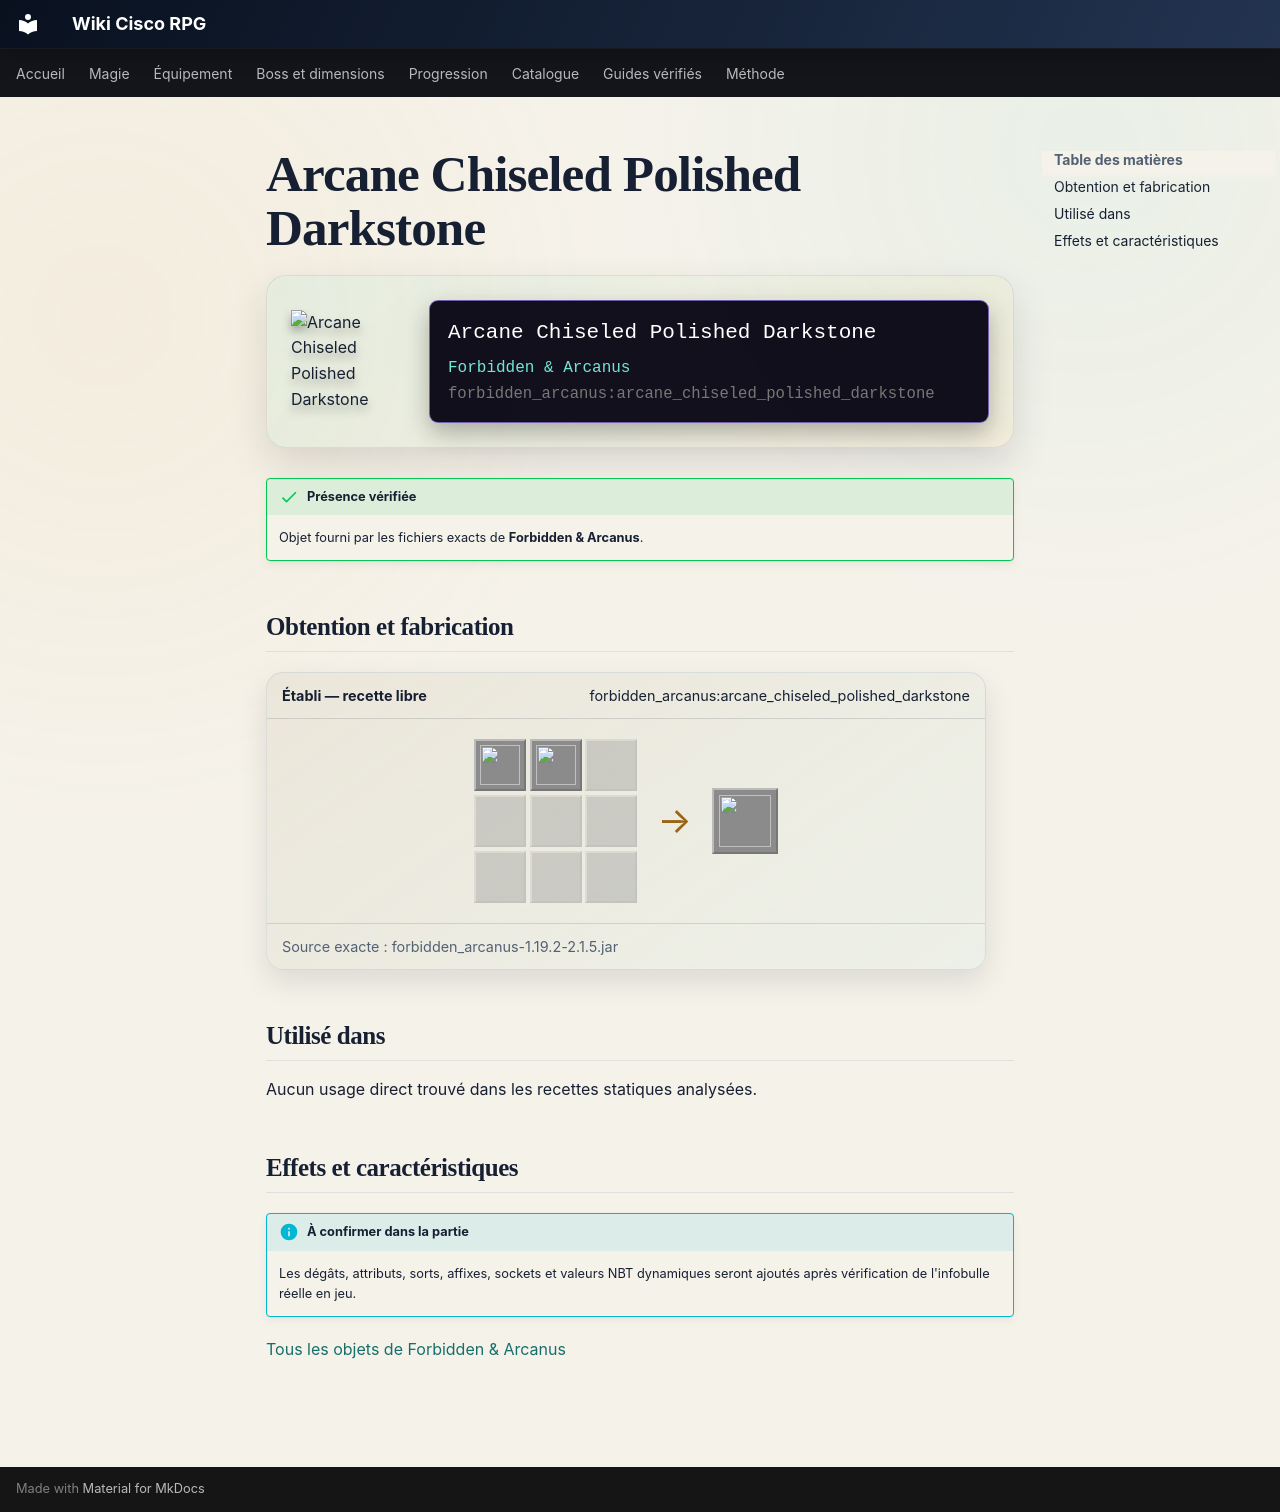

repository: Kloups-Dev/wiki-cisco-rpg · page: catalogue/objets/forbidden_arcanus/arcane_chiseled_polished_darkstone/index.html · generator: mkdocs

# Arcane Chiseled Polished Darkstone

<div class="mc-item-showcase">
<img class="mc-item-icon" src="../../../../assets/generated/items/forbidden_arcanus/arcane_chiseled_polished_darkstone.png" alt="Arcane Chiseled Polished Darkstone">
<div class="mc-tooltip-card">
<div class="mc-tooltip-card__name">Arcane Chiseled Polished Darkstone</div>
<div class="mc-tooltip-card__mod">Forbidden &amp; Arcanus</div>
<div class="mc-tooltip-card__id">forbidden_arcanus:arcane_chiseled_polished_darkstone</div>
</div>
</div>

!!! success "Présence vérifiée"
    Objet fourni par les fichiers exacts de **Forbidden & Arcanus**.

## Obtention et fabrication

<div class="jei-recipe"><div class="jei-recipe__head"><strong>Établi — recette libre</strong><span>forbidden_arcanus:arcane_chiseled_polished_darkstone</span></div><div class="jei-recipe__body"><div class="jei-grid"><a class="jei-slot" href="../../../../catalogue/objets/forbidden_arcanus/chiseled_polished_darkstone/" title="Chiseled Polished Darkstone (forbidden_arcanus:chiseled_polished_darkstone)"><img src="../../../../assets/generated/items/forbidden_arcanus/chiseled_polished_darkstone.png" alt="" loading="lazy"></a><a class="jei-slot" href="../../../../catalogue/objets/forbidden_arcanus/deorum_nugget/" title="Deorum Nugget (forbidden_arcanus:deorum_nugget)"><img src="../../../../assets/generated/items/forbidden_arcanus/deorum_nugget.png" alt="" loading="lazy"></a><span class="jei-slot jei-slot--empty"></span><span class="jei-slot jei-slot--empty"></span><span class="jei-slot jei-slot--empty"></span><span class="jei-slot jei-slot--empty"></span><span class="jei-slot jei-slot--empty"></span><span class="jei-slot jei-slot--empty"></span><span class="jei-slot jei-slot--empty"></span></div><span class="jei-arrow">→</span><span class="jei-slot jei-slot--result"><img src="../../../../assets/generated/items/forbidden_arcanus/arcane_chiseled_polished_darkstone.png" alt=""></span></div><div class="jei-recipe__source">Source exacte : forbidden_arcanus-1.19.2-2.1.5.jar</div></div>

## Utilisé dans

Aucun usage direct trouvé dans les recettes statiques analysées.

## Effets et caractéristiques

!!! info "À confirmer dans la partie"
    Les dégâts, attributs, sorts, affixes, sockets et valeurs NBT dynamiques seront ajoutés après vérification de l'infobulle réelle en jeu.

[Tous les objets de Forbidden & Arcanus](../../../contenu/forbidden-arcanus.md)
